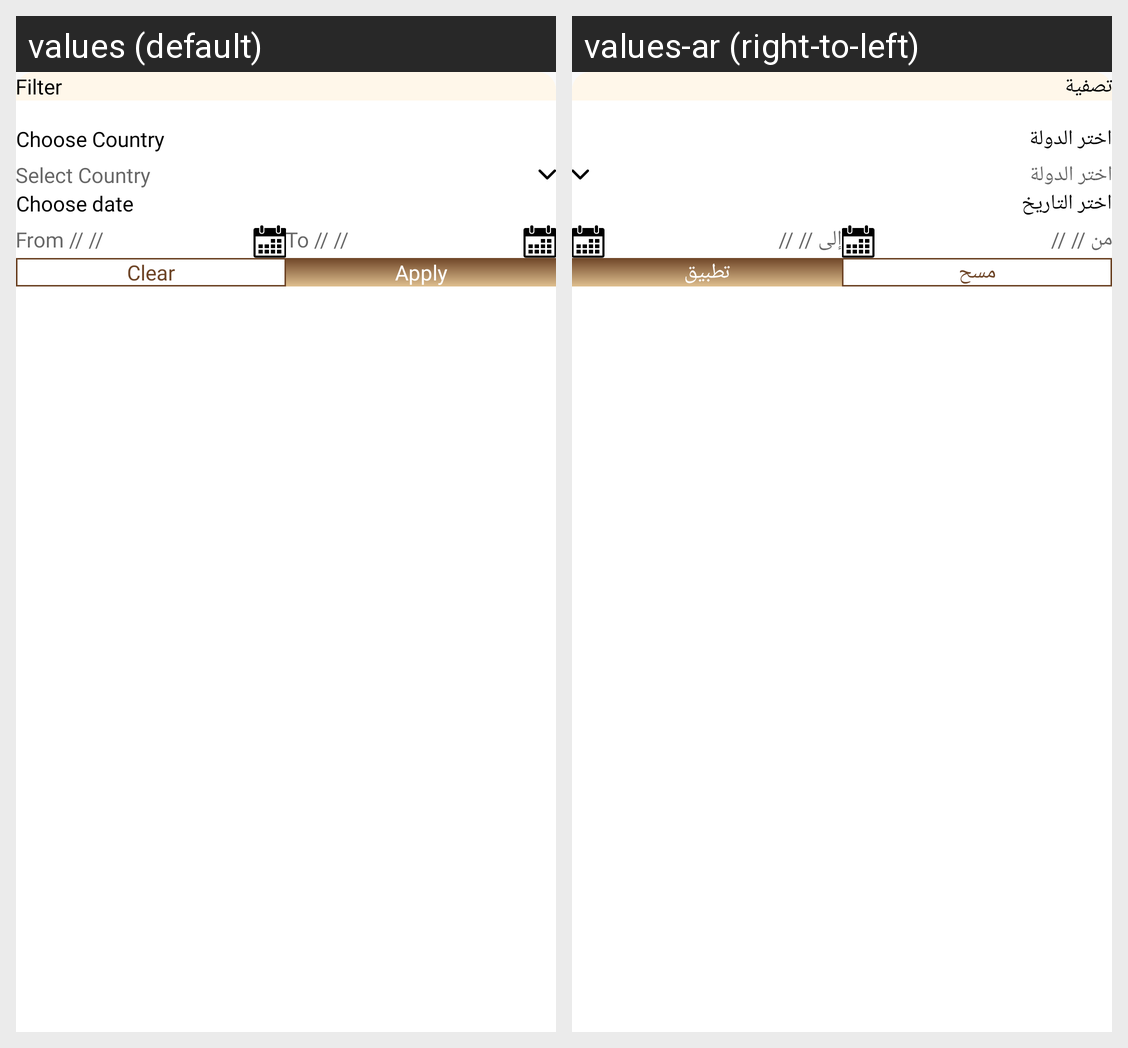

Here is an Android app screen in its default locale and in the app's own translations. Write out the translated-string differences for the strings that appear on this screen.
Android screen res/layout/user_filter_dialog.xml rendered under 2 locales, left to right: values (default), values-ar (right-to-left). Device: Nexus 5 (rendered at 1080×1920; each locale shown at half size, 540×960, under a caption strip naming it); theme Theme.DesynatAdmin.
Strings drawn on this screen, with the default value and each locale's value (text and hints the layout hard-codes, and strings that could not be matched under every locale, appear in the picture but are not listed):

filter
  values: Filter
  values-ar: تصفية

choose_country
  values: Choose Country
  values-ar: اختر الدولة

select_country
  values: Select Country
  values-ar: اختر الدولة

choose_date
  values: Choose date
  values-ar: اختر التاريخ

from_date_hint
  values: From // //
  values-ar: من // //

to_date_hint
  values: To // //
  values-ar: إلى // //

clear
  values: Clear
  values-ar: مسح

apply
  values: Apply
  values-ar: تطبيق
